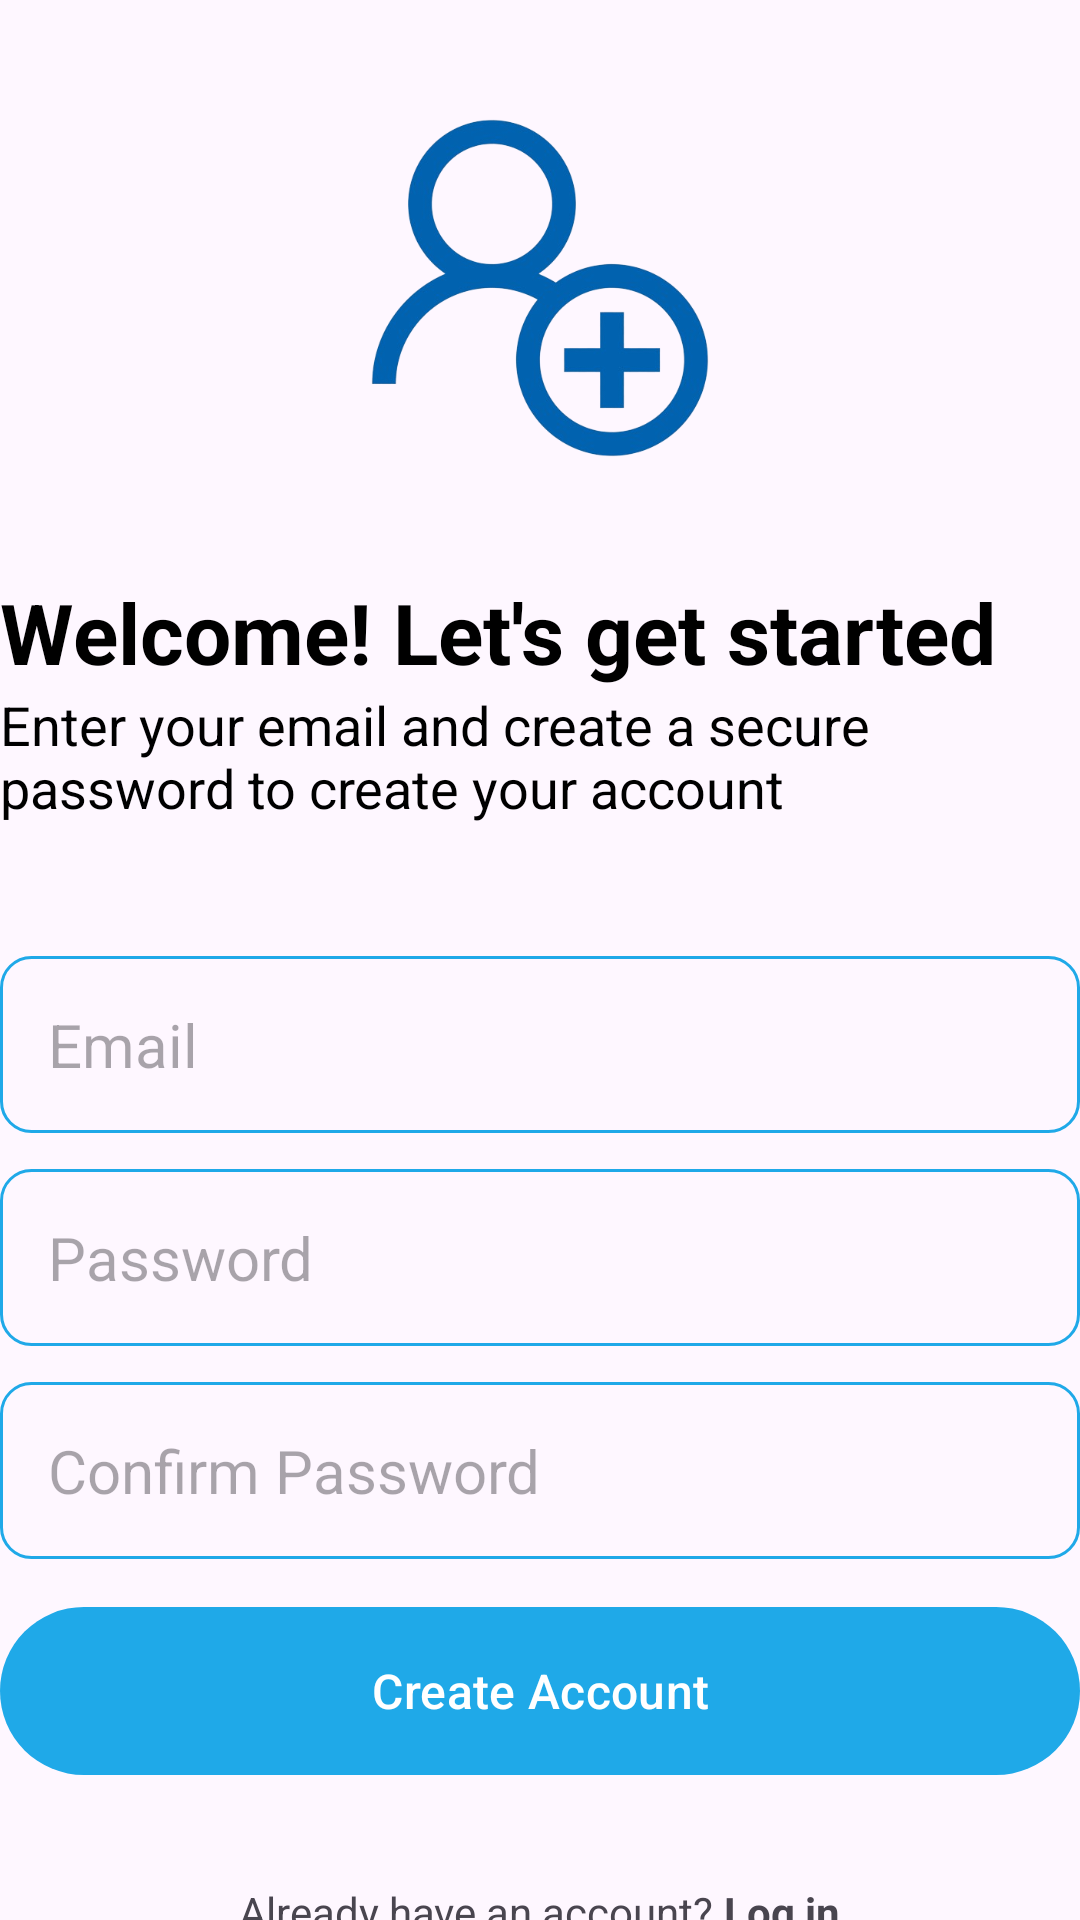

Android layout source for this screen:
<!-- AndroidManifest.xml: application theme Theme.RaedNotes -->
<!-- res/layout/activity_create_account.xml -->
<?xml version="1.0" encoding="utf-8"?>
<RelativeLayout xmlns:android="http://schemas.android.com/apk/res/android"
    xmlns:app="http://schemas.android.com/apk/res-auto"
    xmlns:tools="http://schemas.android.com/tools"
    android:layout_width="match_parent"
    android:layout_height="match_parent"
    android:layout_marginVertical="16dp"
    android:layout_marginHorizontal="32dp"
    tools:context=".CreateAccountActivity">
    <ImageView
        android:layout_width="128dp"
        android:layout_height="128dp"
        android:layout_marginVertical="32dp"
        android:id="@+id/sign_up_icon"
        android:layout_centerHorizontal="true"
        android:src="@drawable/signup"/>
    <LinearLayout
        android:layout_width="match_parent"
        android:layout_height="wrap_content"
        android:orientation="vertical"
        android:id="@+id/hello_text"
        android:layout_below="@id/sign_up_icon">

        <TextView
            android:layout_width="match_parent"
            android:layout_height="wrap_content"
            android:text="Welcome! Let's get started"
            android:textStyle="bold"
            android:textSize="28sp"
            android:textColor="@color/black"/>

        <TextView
            android:layout_width="match_parent"
            android:layout_height="wrap_content"
            android:text="Enter your email and create a secure password to create your account"
            android:textSize="18sp"
            android:textColor="@color/black"/>

    </LinearLayout>
    
    <LinearLayout
        android:layout_width="match_parent"
        android:layout_height="wrap_content"
        android:layout_below="@id/hello_text"
        android:id="@+id/form_layout"
        android:layout_marginVertical="32dp"
        android:orientation="vertical">

        <EditText
            android:layout_width="match_parent"
            android:layout_height="wrap_content"
            android:hint="Email"
            android:id="@+id/email_text"
            android:inputType="textEmailAddress"
            android:textSize="20sp"
            android:background="@drawable/rounded_corner"
            android:padding="16dp"
            android:layout_marginTop="12dp"/>


        <EditText
            android:layout_width="match_parent"
            android:layout_height="wrap_content"
            android:hint="Password"
            android:id="@+id/password_text"
            android:inputType="textPassword"
            android:textSize="20sp"
            android:background="@drawable/rounded_corner"
            android:padding="16dp"
            android:layout_marginTop="12dp"/>

        <EditText
            android:layout_width="match_parent"
            android:layout_height="wrap_content"
            android:hint="Confirm Password"
            android:id="@+id/confirm_password_text"
            android:inputType="textPassword"
            android:textSize="20sp"
            android:background="@drawable/rounded_corner"
            android:padding="16dp"
            android:layout_marginTop="12dp"/>

        <com.google.android.material.button.MaterialButton
            android:layout_width="match_parent"
            android:layout_height="64dp"
            android:text="Create Account"
            android:id="@+id/create_account_button"
            android:layout_marginTop="12dp"
            android:paddingVertical="12dp"
            android:textSize="16sp"
            />
        <ProgressBar
            android:layout_width="24dp"
            android:layout_height="64dp"
            android:id="@+id/progress_bar"
            android:layout_marginTop="12dp"
            android:layout_gravity="center"
            android:visibility="gone"
            />


    </LinearLayout>
    <LinearLayout
        android:layout_width="match_parent"
        android:layout_height="wrap_content"
        android:layout_below="@id/form_layout"
        android:orientation="horizontal"
        android:gravity="center">
        
        <TextView
            android:layout_width="wrap_content"
            android:layout_height="wrap_content"
            android:text="Already have an account? "/>

        <TextView
            android:layout_width="wrap_content"
            android:layout_height="wrap_content"
            android:text="Log in"
            android:textStyle="bold"
            android:id="@+id/login_button"/>
    </LinearLayout>


</RelativeLayout>
<!-- resources referenced by this layout -->
<resources>
  <color name="black">#FF000000</color>
  <!-- drawable rounded_corner (drawable) -->
  <?xml version="1.0" encoding="utf-8"?>
  <shape xmlns:android="http://schemas.android.com/apk/res/android"
      android:shape="rectangle">
      <corners android:radius="10dp"/>
      <stroke android:width="1dp" android:color="@color/MyBlue"/>
  
  
  </shape>
  <!-- drawable signup: png bitmap (drawable, 100506 bytes) -->
  <style name="Theme.RaedNotes" parent="Base.Theme.RaedNotes" />
  <color name="MyBlue">#1FA9E8</color>
  <style name="Base.Theme.RaedNotes" parent="Theme.Material3.DayNight.NoActionBar">
          
          <item name="colorPrimary">@color/MyBlue</item>
          <item name="colorPrimaryVariant">@color/MyBlue</item>
          <item name="colorOnPrimary">@color/white</item>
  
          
          <item name="colorSecondary">@color/MyBlue</item>
          <item name="colorSecondaryVariant">@color/MyBlue</item>
          <item name="colorOnSecondary">@color/black</item>
  
          
          <item name="android:statusBarColor" tools:targetApi="l">@color/MyBlue</item>
  
      </style>
  <color name="white">#FFFFFFFF</color>
</resources>
